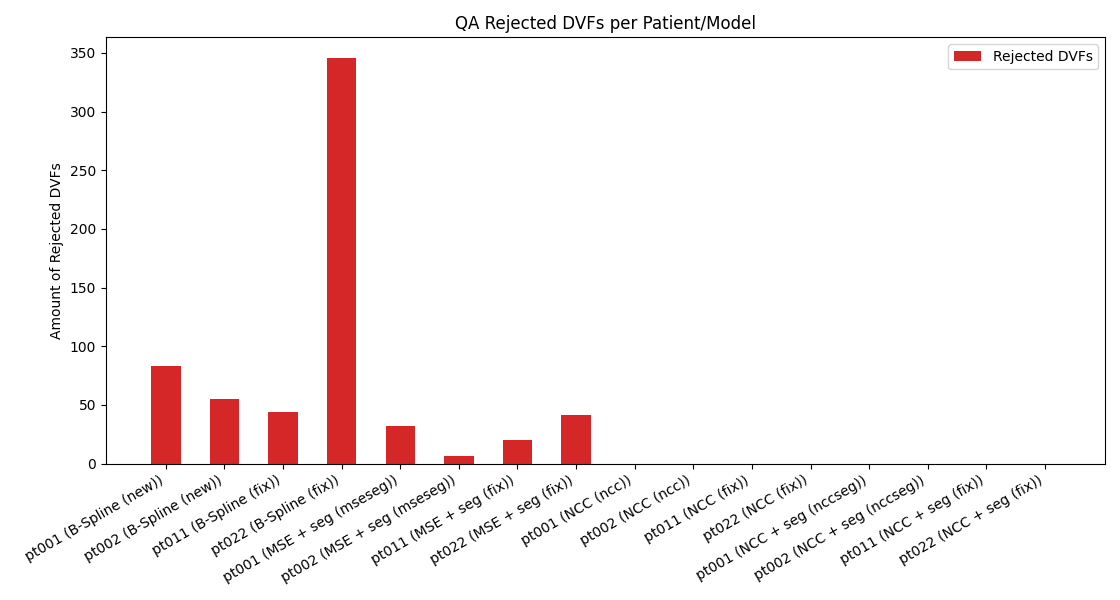

The data file committed next to this chart (first rows):
Model, Patient, Rejected DVFs, Passed DVFs, Total DVFs
B-Spline (new), pt001, 83, 553, 636
B-Spline (new), pt002, 55, 422, 477
B-Spline (fix), pt011, 44, 274, 318
B-Spline (fix), pt022, 346, 131, 477
MSE + seg (mseseg), pt001, 32, 604, 636
MSE + seg (mseseg), pt002, 6, 471, 477
MSE + seg (fix), pt011, 20, 298, 318
MSE + seg (fix), pt022, 41, 436, 477
NCC (ncc), pt001, 0, 636, 636
NCC (ncc), pt002, 0, 477, 477
NCC (fix), pt011, 0, 318, 318
NCC (fix), pt022, 0, 477, 477
NCC + seg (nccseg), pt001, 0, 636, 636
NCC + seg (nccseg), pt002, 0, 477, 477
NCC + seg (fix), pt011, 0, 318, 318
NCC + seg (fix), pt022, 0, 477, 477
